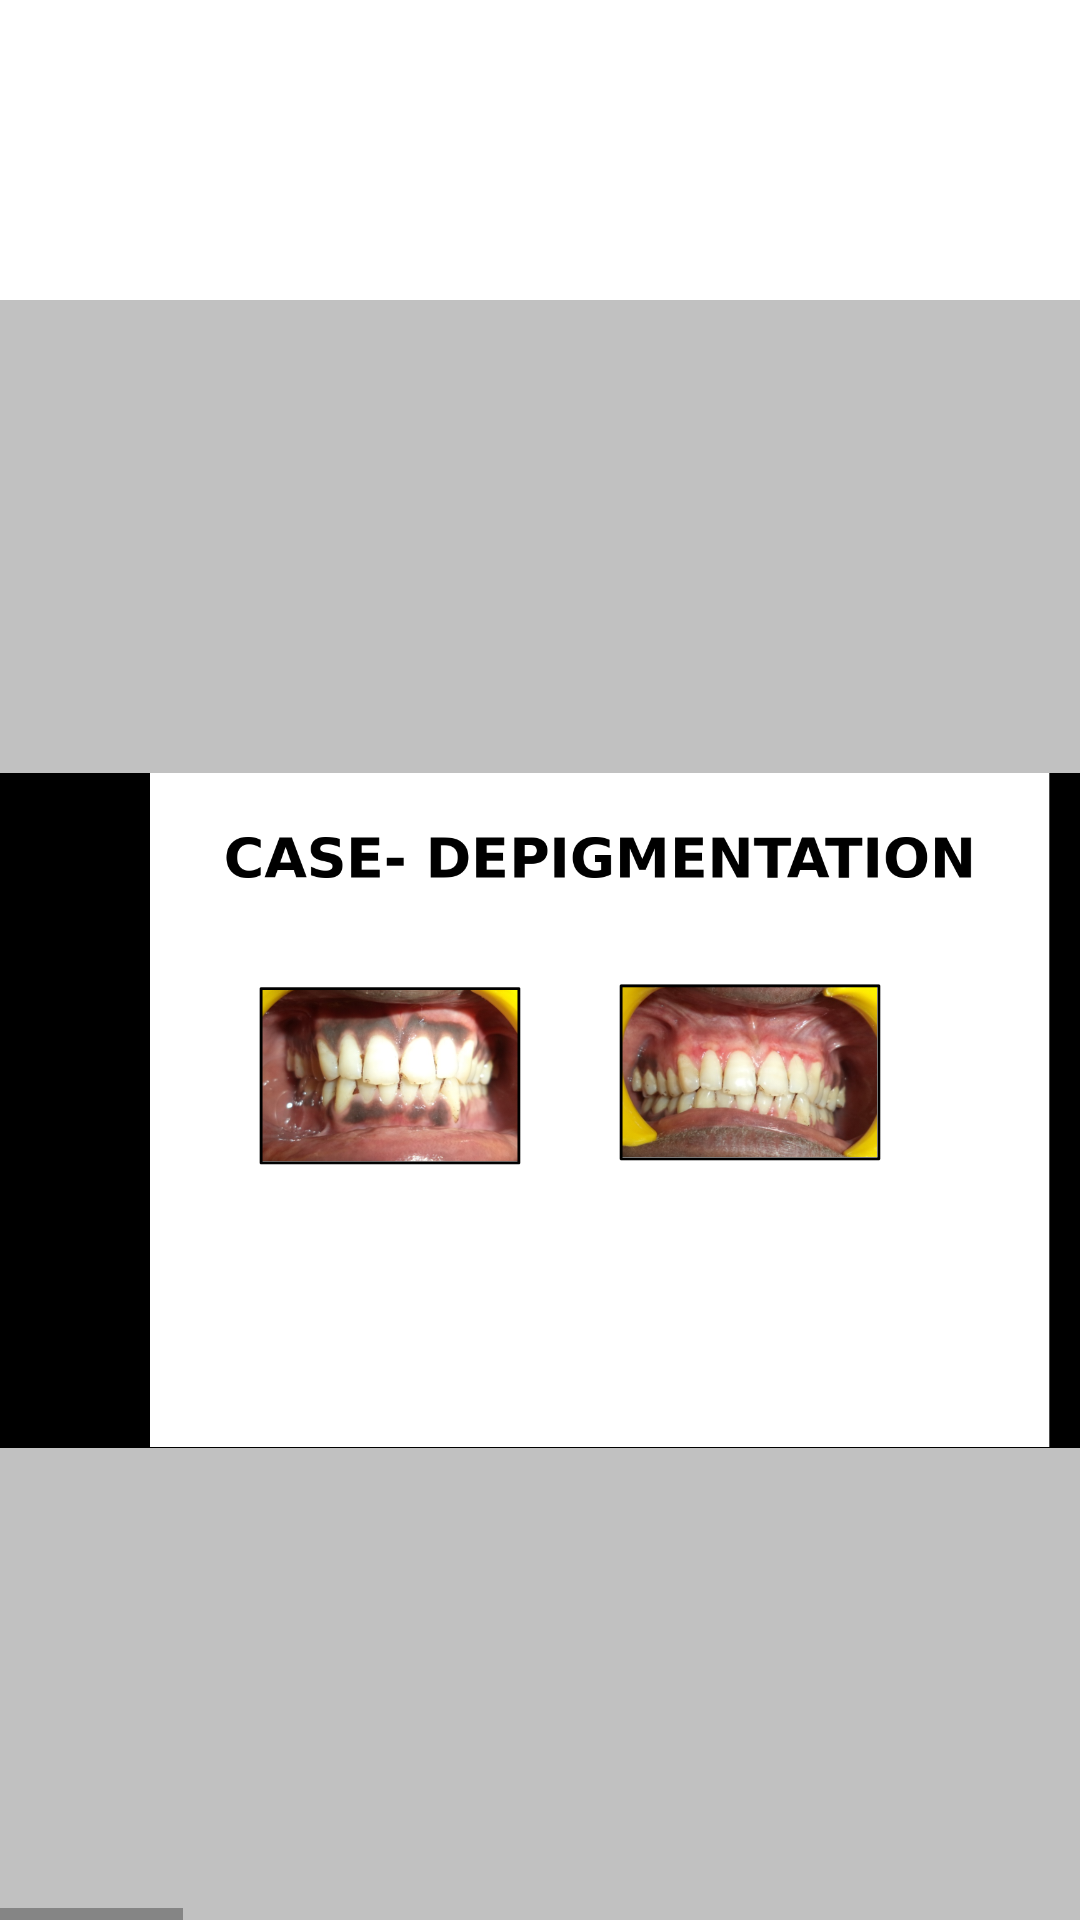

Layout XML and referenced resources for this Android screen:
<!-- AndroidManifest.xml: application theme Theme.Clinical_Decision_Making -->
<!-- res/layout/gallery.xml -->
<?xml version="1.0" encoding="utf-8"?>
<RelativeLayout xmlns:android="http://schemas.android.com/apk/res/android"
    xmlns:app="http://schemas.android.com/apk/res-auto"
    android:layout_width="match_parent"
    android:layout_height="match_parent"
    android:orientation="vertical"
    android:layout_gravity="center"
    android:background="@drawable/ye"
    >


    <HorizontalScrollView
        android:layout_width="match_parent"
        android:layout_height="700dp">
        <LinearLayout
            android:layout_width="match_parent"
            android:layout_marginTop="100dp"
            android:layout_height="match_parent">

            <ImageView
                android:layout_width="400dp"
                android:layout_height="match_parent"
                android:background="#c1c1c1"
                android:id="@+id/an"
                android:src="@drawable/g1" />
            <ImageView
                android:layout_width="400dp"
                android:background="#c1c1c1"
                android:layout_height="match_parent"
                android:layout_marginLeft="30dp"
                android:id="@+id/bn"
                android:src="@drawable/g2"/>
            <ImageView
                android:layout_width="400dp"
                android:background="#c1c1c1"
                android:layout_height="match_parent"
                android:layout_marginLeft="30dp"
                android:id="@+id/cn"
                android:src="@drawable/g3"/>
            <ImageView
                android:layout_width="400dp"
                android:background="#c1c1c1"
                android:layout_height="match_parent"
                android:layout_marginLeft="30dp"
                android:id="@+id/dn"
                android:src="@drawable/g4"/>
            <ImageView
                android:layout_width="400dp"
                android:background="#c1c1c1"
                android:layout_height="match_parent"
                android:layout_marginLeft="30dp"
                android:id="@+id/en"
                android:src="@drawable/g5"/>
        </LinearLayout>
    </HorizontalScrollView>


</RelativeLayout>
<!-- resources referenced by this layout -->
<resources>
  <!-- drawable g1: png bitmap (drawable, 382300 bytes) -->
  <!-- drawable g2: png bitmap (drawable, 326237 bytes) -->
  <!-- drawable g3: png bitmap (drawable, 518618 bytes) -->
  <!-- drawable g4: png bitmap (drawable, 548872 bytes) -->
  <!-- drawable g5: png bitmap (drawable, 840355 bytes) -->
  <style name="Theme.Clinical_Decision_Making" parent="Theme.MaterialComponents.DayNight.DarkActionBar">
          
          <item name="colorPrimary">@color/purple_500</item>
          <item name="colorPrimaryVariant">@color/purple_700</item>
          <item name="colorOnPrimary">@color/white</item>
          
          <item name="colorSecondary">@color/teal_200</item>
          <item name="colorSecondaryVariant">@color/teal_700</item>
          <item name="colorOnSecondary">@color/black</item>
          
          <item name="android:statusBarColor" tools:targetApi="l">?attr/colorPrimaryVariant</item>
          
      </style>
  <!-- not gathered from this repository: default colours our renderer supplied (Android Studio template values) -->
  <color name="purple_500">#FF6200EE</color>
  <color name="purple_700">#FF3700B3</color>
  <color name="teal_200">#FF03DAC5</color>
  <color name="teal_700">#FF018786</color>
  <color name="black">#FF000000</color>
  <color name="white">#FFFFFFFF</color>
</resources>
